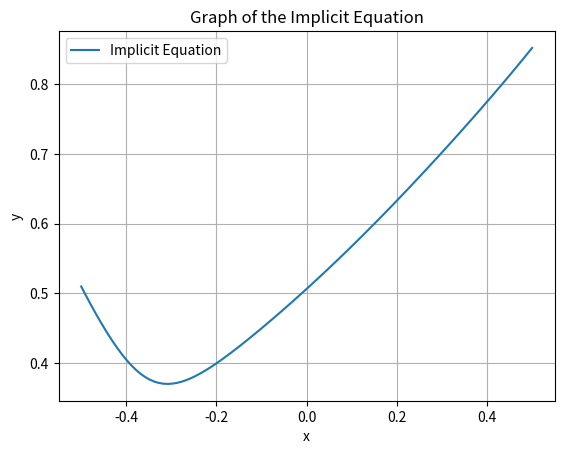

Write the Python code that produced this figure.
import matplotlib.pyplot as plt
from scipy.optimize import fsolve, minimize
import numpy as np
import sympy as sp


def f(x, y):
    return 3 * x**4 * y**5 + sp.exp(7 * x - 4 * y) - 4 * x**5 - 2 * y**4

def F(x_val):
    # Определение символов
    x, y = sp.symbols('x y')

    # Неявное уравнение
    equation = 3 * x**4 * y**5 + sp.exp(7 * x - 4 * y) - 4 * x**5 - 2 * y**4

    # Преобразование уравнения в функцию
    function = sp.lambdify((x, y), equation, 'numpy')

    # Численное решение
    solution = fsolve(lambda у: function(x_val, у)[0], 0)

    return solution[0]

# Минимизация методом градиентного спуска
result= minimize(F, 0, method='BFGS')
print("Gradient Descent")
print(f"F(xmin,ymin) = {f(result.x[0], result.fun)}")
print("y'(xmin)=: ", result.fun)
print("X value: ", result.x[0])

# Минимизация методом Нелдера-Мида
result= minimize(F, 0, method='Nelder-Mead')
print("\nNelder-Mead")
print(f"F(xmin,ymin) = {f(result.x[0], result.fun)}")
print("y'(xmin)=: ", result.fun)
print("X value: ", result.x[0])


# Иницализация значений для графика
x_values = np.linspace(-0.5, 0.5, 100)
y_values = []

# Значение Y для функции
for x_val in x_values:
    result = F(x_val)
    y_values.append(result)

# Отрисовка графика
plt.plot(x_values, y_values, label='Implicit Equation')
plt.xlabel('x')
plt.ylabel('y')
plt.title('Graph of the Implicit Equation')
plt.legend()
plt.grid(True)
plt.show()
